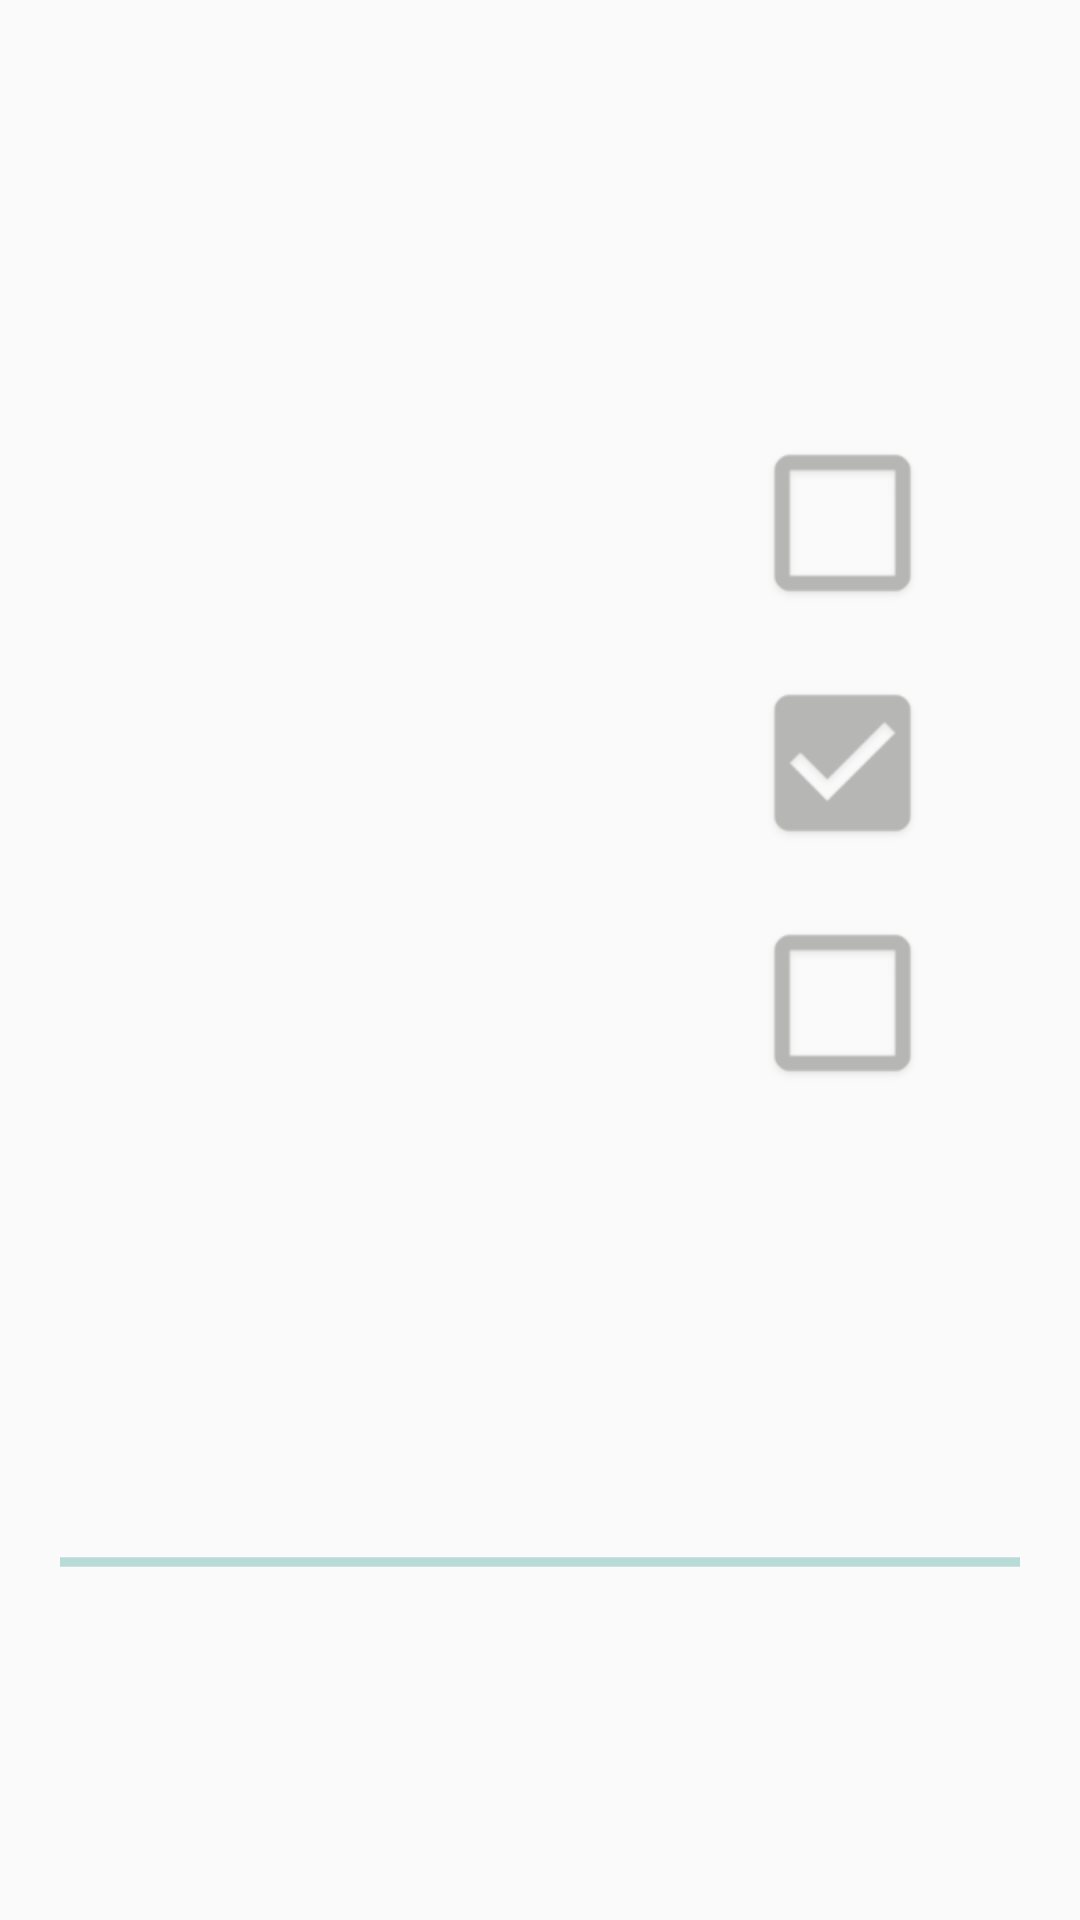

Reconstruct the res/layout file that produces this screen, plus the resources it refers to.
<!-- AndroidManifest.xml: application theme AppTheme -->
<!-- res/layout/activity_splash_screen.xml -->
<?xml version="1.0" encoding="utf-8"?>
<androidx.constraintlayout.widget.ConstraintLayout xmlns:android="http://schemas.android.com/apk/res/android"
    xmlns:app="http://schemas.android.com/apk/res-auto"
    xmlns:tools="http://schemas.android.com/tools"
    android:layout_width="match_parent"
    android:layout_height="match_parent"
    tools:context=".SplashScreen">

    <androidx.constraintlayout.widget.Guideline
        android:id="@+id/guidLine"
        android:layout_width="wrap_content"
        android:layout_height="wrap_content"
        android:orientation="horizontal"
        app:layout_constraintGuide_percent="0.21" />

    <androidx.constraintlayout.widget.Guideline
        android:id="@+id/wguidLine"
        android:layout_width="wrap_content"
        android:layout_height="wrap_content"
        android:orientation="horizontal"
        app:layout_constraintGuide_percent="0.77" />

    <androidx.constraintlayout.widget.Guideline
        android:id="@+id/vguidLine"
        android:layout_width="wrap_content"
        android:layout_height="wrap_content"
        android:orientation="vertical"
        app:layout_constraintGuide_percent="0.64" />

    <ImageView
        android:id="@+id/imageView2"
        android:layout_width="220dp"
        android:layout_height="350dp"
        android:scaleType="centerCrop"
        app:layout_constraintEnd_toEndOf="@id/vguidLine"
        app:layout_constraintTop_toBottomOf="@id/guidLine"
        app:srcCompat="@drawable/at"
        app:tint="@color/Gray_Cloud" />

    <ImageView
        android:id="@+id/imageView3"
        android:layout_width="101dp"
        android:layout_height="80dp"
        app:layout_constraintStart_toStartOf="@id/vguidLine"
        app:layout_constraintTop_toBottomOf="@id/guidLine"
        app:srcCompat="@drawable/uncheck"
        app:tint="@color/Gray_Cloud" />

    <ImageView
        android:id="@+id/imageView4"
        android:layout_width="101dp"
        android:layout_height="80dp"
        app:layout_constraintStart_toStartOf="@id/vguidLine"
        app:layout_constraintTop_toBottomOf="@id/imageView3"
        app:srcCompat="@drawable/check"
        app:tint="@color/Gray_Cloud" />

    <ImageView
        android:id="@+id/imageView5"
        android:layout_width="101dp"
        android:layout_height="80dp"
        app:layout_constraintStart_toStartOf="@id/vguidLine"
        app:layout_constraintTop_toBottomOf="@id/imageView4"
        app:srcCompat="@drawable/uncheck"
        app:tint="@color/Gray_Cloud" />

    <ProgressBar
        android:id="@+id/progressBar"
        style="?android:attr/progressBarStyleHorizontal"
        android:layout_width="match_parent"
        android:layout_height="wrap_content"
        android:indeterminate="true"
        android:padding="20dp"
        android:theme="@style/Progress"
        app:layout_constraintTop_toBottomOf="@id/wguidLine" />


</androidx.constraintlayout.widget.ConstraintLayout>
<!-- resources referenced by this layout -->
<resources>
  <color name="Gray_Cloud">#B6B6B4</color>
  <!-- drawable check: png bitmap (drawable, 4730 bytes) -->
  <!-- drawable uncheck: png bitmap (drawable, 3064 bytes) -->
  <style name="Progress">
          <item name="android:progressBarStyleLarge">@color/Gray_Cloud</item>
      </style>
  <style name="AppTheme" parent="Theme.AppCompat.Light.DarkActionBar">
          
          <item name="colorPrimary">@color/DarkSpace</item>
          <item name="colorPrimaryDark">@color/Forest_Green</item>
      </style>
  <color name="DarkSpace">#333</color>
  <color name="Forest_Green">#4E9258</color>
</resources>
